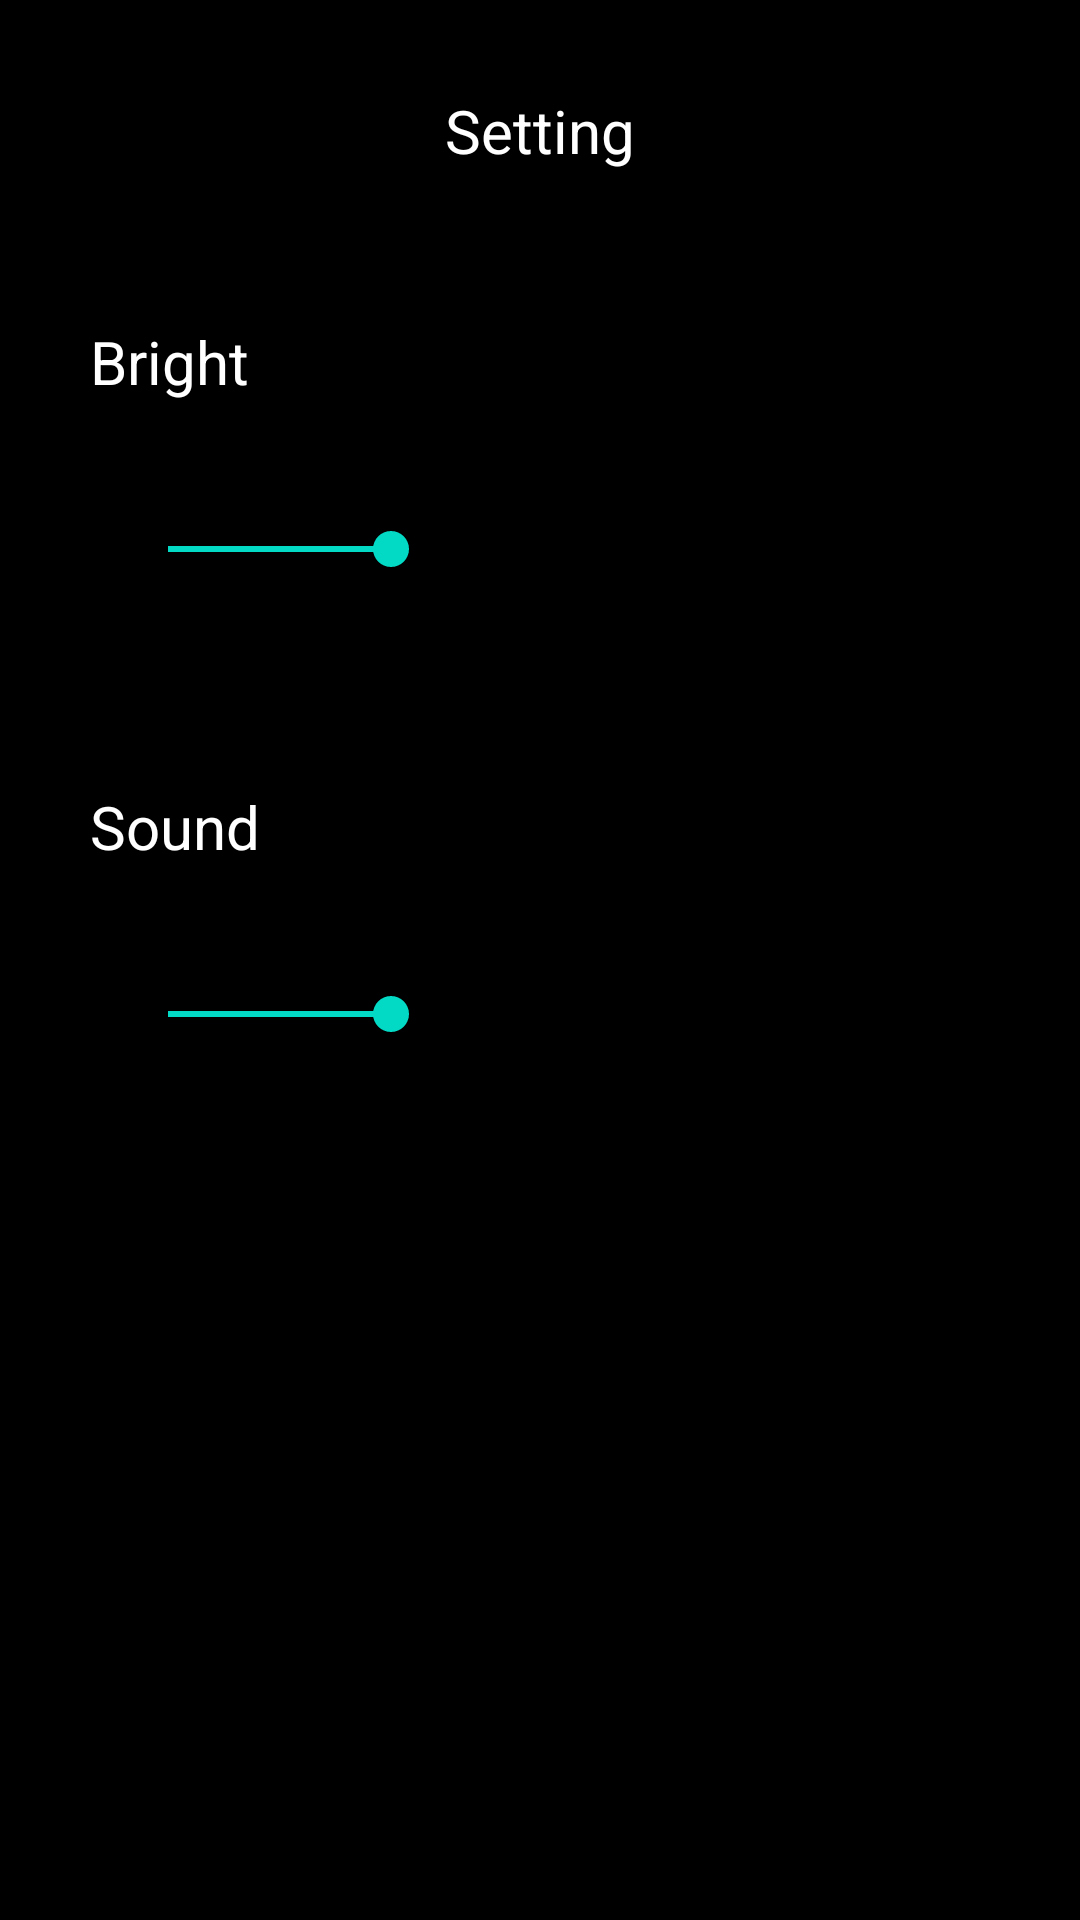

Layout XML and referenced resources for this Android screen:
<!-- AndroidManifest.xml: application theme Theme.VideoProjector -->
<!-- res/layout/activity_setting.xml -->
<?xml version="1.0" encoding="utf-8"?>
<androidx.constraintlayout.widget.ConstraintLayout xmlns:android="http://schemas.android.com/apk/res/android"
    xmlns:app="http://schemas.android.com/apk/res-auto"
    xmlns:tools="http://schemas.android.com/tools"
    android:layout_width="match_parent"
    android:layout_height="match_parent"
    android:orientation="vertical"
    tools:context=".Setting"
    android:background="#000000">

    <TextView
        android:id="@+id/title"
        android:layout_width="wrap_content"
        android:layout_height="wrap_content"
        android:layout_marginTop="30dp"
        android:gravity="center"
        android:text="Setting"
        android:textColor="@color/white"
        android:textSize="20sp"
        app:layout_constraintEnd_toEndOf="parent"
        app:layout_constraintStart_toStartOf="parent"
        app:layout_constraintTop_toTopOf="parent" />

    <TextView
        android:id="@+id/title2"
        android:layout_width="wrap_content"
        android:layout_height="wrap_content"
        android:layout_marginStart="30dp"
        android:layout_marginTop="50dp"
        android:text="Bright"
        android:textColor="@color/white"
        android:textSize="20sp"
        app:layout_constraintStart_toStartOf="parent"
        app:layout_constraintTop_toBottomOf="@+id/title" />

    <SeekBar
        android:id="@+id/seekBar"
        style="@android:style/Widget.DeviceDefault.Light.SeekBar"
        android:layout_width="match_parent"
        android:layout_height="wrap_content"
        android:layout_marginStart="40dp"
        android:layout_marginTop="40dp"
        android:layout_marginEnd="40dp"
        android:max="10"
        android:progress="3"
        app:layout_constraintEnd_toEndOf="parent"
        app:layout_constraintStart_toStartOf="parent"
        app:layout_constraintTop_toBottomOf="@+id/title2" />

    <TextView
        android:id="@+id/title3"
        android:layout_width="wrap_content"
        android:layout_height="wrap_content"
        android:layout_marginStart="30dp"
        android:layout_marginTop="70dp"
        android:text="Sound"
        android:textColor="@color/white"
        android:textSize="20sp"
        app:layout_constraintStart_toStartOf="parent"
        app:layout_constraintTop_toBottomOf="@+id/seekBar" />

    <SeekBar
        android:id="@+id/seekBar2"
        style="@android:style/Widget.DeviceDefault.Light.SeekBar"
        android:layout_width="match_parent"
        android:layout_height="wrap_content"
        android:layout_marginStart="40dp"
        android:layout_marginTop="40dp"
        android:layout_marginEnd="40dp"
        android:max="10"
        android:orientation="vertical"
        android:progress="3"
        app:layout_constraintEnd_toEndOf="parent"
        app:layout_constraintStart_toStartOf="parent"
        app:layout_constraintTop_toBottomOf="@+id/title3" />


</androidx.constraintlayout.widget.ConstraintLayout>
<!-- resources referenced by this layout -->
<resources>
  <style name="Theme.VideoProjector" parent="Theme.MaterialComponents.DayNight.NoActionBar">
          
          <item name="colorPrimary">@color/purple_500</item>
          <item name="colorPrimaryVariant">@color/purple_700</item>
          <item name="colorOnPrimary">@color/white</item>
          
          <item name="colorSecondary">@color/teal_200</item>
          <item name="colorSecondaryVariant">@color/teal_700</item>
          <item name="colorOnSecondary">@color/black</item>
          
          <item name="android:statusBarColor" tools:targetApi="l">?attr/colorPrimaryVariant</item>
          
      </style>
  <!-- not gathered from this repository: default colours our renderer supplied (Android Studio template values) -->
  <color name="purple_500">#FF6200EE</color>
  <color name="purple_700">#FF3700B3</color>
  <color name="teal_200">#FF03DAC5</color>
  <color name="teal_700">#FF018786</color>
  <color name="black">#FF000000</color>
  <color name="white">#FFFFFFFF</color>
</resources>
